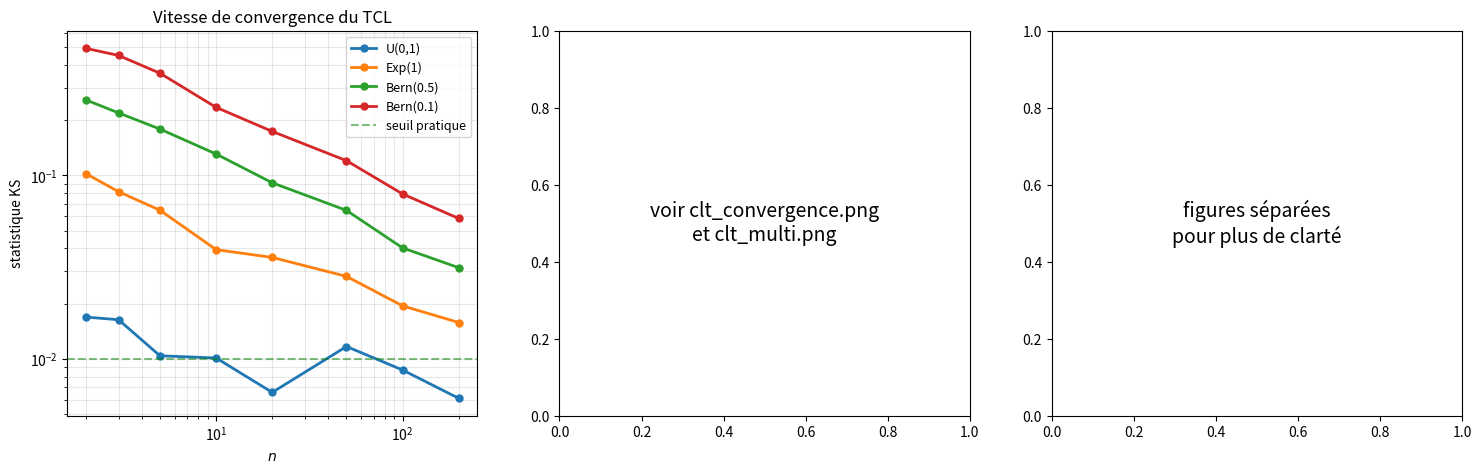
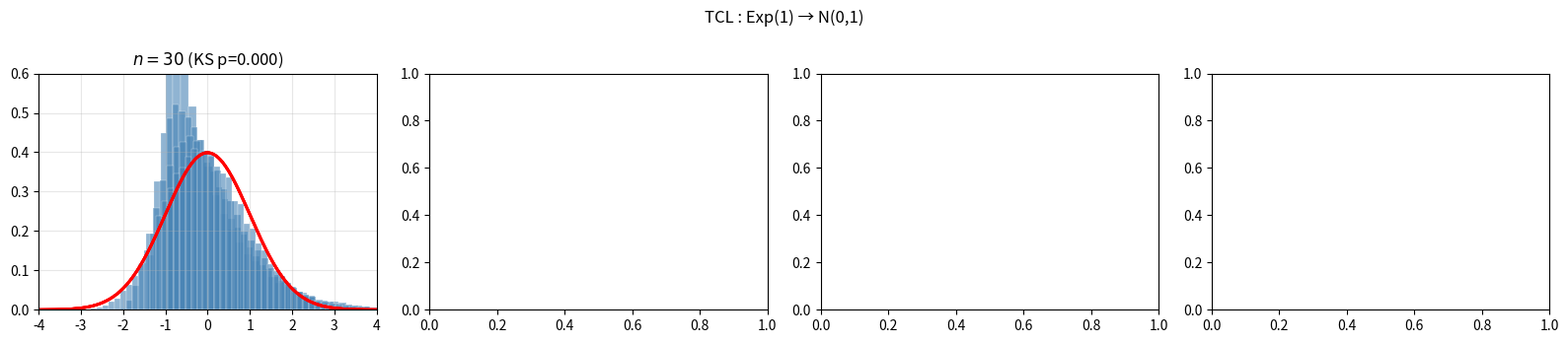
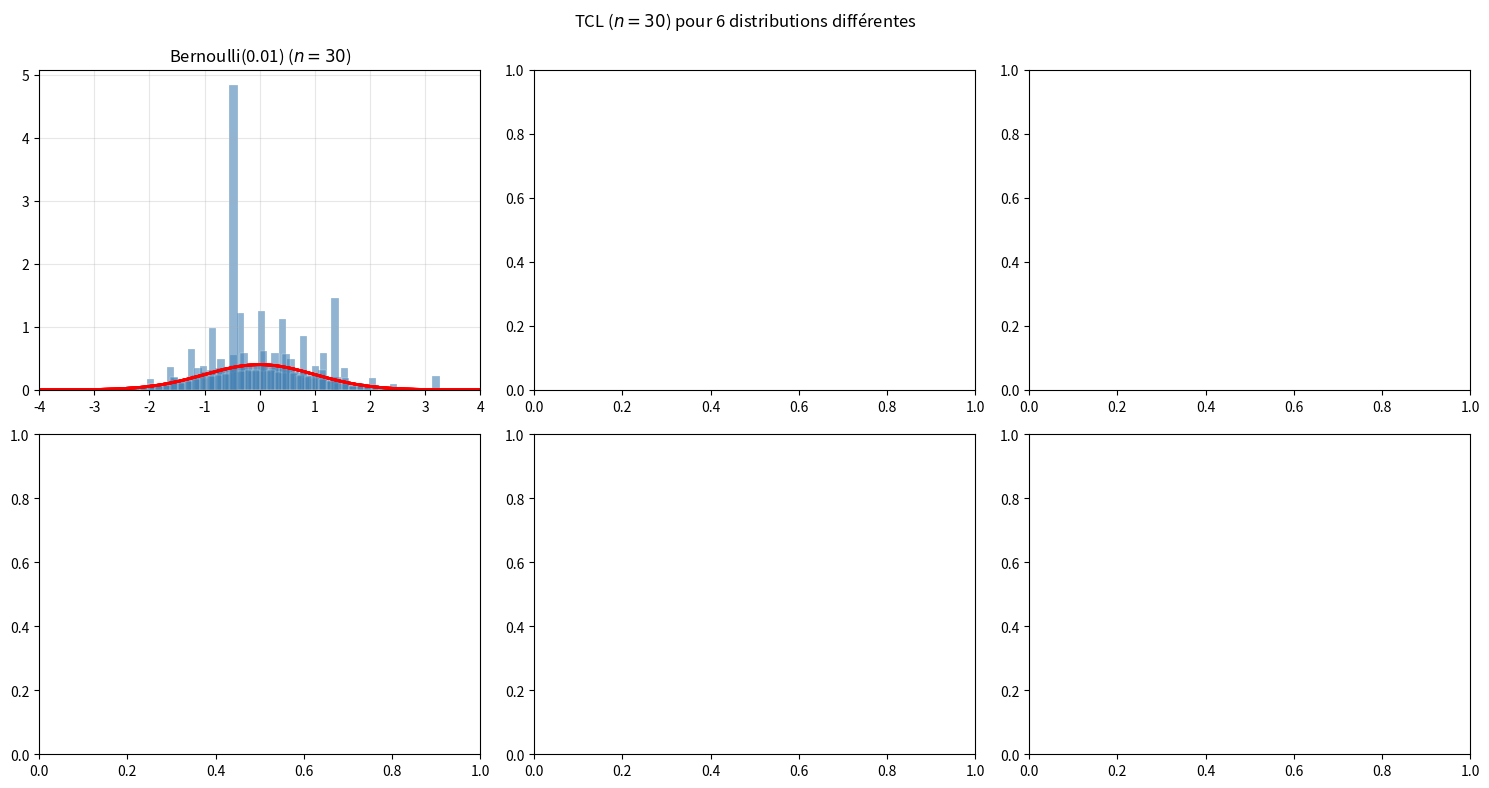

Reproduce these figures in Python, in order.
"""
central_limit_theorem.py
========================

Théorème central limite (TCL / Zentraler Grenzwertsatz).

Couvre :
    - TCL : (X̄ - μ) / (σ/√n) → N(0,1) quelle que soit la distribution
    - Démonstration visuelle pour uniforme, exponentielle, Bernoulli
    - Vitesse de convergence selon la distribution
    - Application : pourquoi la normale est partout

Auteur : Emmanuel Nanan — TH Nürnberg, AMP
"""

from __future__ import annotations

import numpy as np
from scipy import stats
import matplotlib.pyplot as plt


def moyennes_echantillon(
    distribution: str, n: int, n_samples: int = 50_000,
    seed: int = 42, **params,
) -> np.ndarray:
    """
    Génère n_samples moyennes de n observations iid.
    Standardise : Z = (X̄ - μ) / (σ/√n).
    """
    rng = np.random.default_rng(seed)

    if distribution == "uniforme":
        a, b = params.get("a", 0), params.get("b", 1)
        data = rng.uniform(a, b, (n_samples, n))
        mu, sigma = (a+b)/2, (b-a)/np.sqrt(12)
    elif distribution == "exponentielle":
        lam = params.get("lam", 1)
        data = rng.exponential(1/lam, (n_samples, n))
        mu, sigma = 1/lam, 1/lam
    elif distribution == "bernoulli":
        p = params.get("p", 0.5)
        data = rng.binomial(1, p, (n_samples, n)).astype(float)
        mu, sigma = p, np.sqrt(p*(1-p))
    elif distribution == "poisson":
        lam = params.get("lam", 3)
        data = rng.poisson(lam, (n_samples, n)).astype(float)
        mu, sigma = lam, np.sqrt(lam)
    elif distribution == "de":
        data = rng.integers(1, 7, (n_samples, n)).astype(float)
        mu, sigma = 3.5, np.sqrt(35/12)
    else:
        raise ValueError(f"Distribution inconnue : {distribution}")

    x_bar = data.mean(axis=1)
    z = (x_bar - mu) / (sigma / np.sqrt(n))
    return z


def test_normalite_ks(z: np.ndarray) -> dict:
    """Test de Kolmogorov-Smirnov : H₀ = z suit N(0,1)."""
    statistic, pvalue = stats.kstest(z, "norm")
    return {"KS_stat": statistic, "p_value": pvalue, "normal": pvalue > 0.05}


# ======================================================================
#  Tracés
# ======================================================================

def tracer_tcl_convergence(
    distribution: str, ns: tuple[int, ...] = (1, 2, 5, 30),
    ax: plt.Axes | None = None, **params,
) -> plt.Axes:
    """Montre la convergence vers N(0,1) pour n croissant."""
    if ax is None:
        fig, axes = plt.subplots(1, len(ns), figsize=(4*len(ns), 4))
    else:
        axes = [ax] * len(ns)

    x_norm = np.linspace(-4, 4, 200)
    y_norm = stats.norm.pdf(x_norm)

    for ax_i, n in zip(axes, ns):
        z = moyennes_echantillon(distribution, n, **params)
        ax_i.hist(z, bins=60, density=True, alpha=0.6, color="steelblue",
                   edgecolor="white", linewidth=0.3)
        ax_i.plot(x_norm, y_norm, "r-", linewidth=2)
        ks = test_normalite_ks(z)
        ax_i.set_title(f"$n = {n}$ (KS p={ks['p_value']:.3f})")
        ax_i.set_xlim(-4, 4); ax_i.set_ylim(0, 0.6)
        ax_i.grid(True, alpha=0.3)

    return axes[0]


def tracer_tcl_multi_distributions(n: int = 30,
                                     ax: plt.Axes | None = None) -> plt.Axes:
    """Compare le TCL pour différentes distributions initiales."""
    if ax is None:
        fig, axes = plt.subplots(2, 3, figsize=(15, 8))
    else:
        axes = np.array([[ax]*3]*2)

    x_norm = np.linspace(-4, 4, 200)
    y_norm = stats.norm.pdf(x_norm)

    distributions = [
        ("uniforme", {}, "U(0,1)"),
        ("exponentielle", {"lam": 1}, "Exp(1)"),
        ("bernoulli", {"p": 0.3}, "Bernoulli(0.3)"),
        ("poisson", {"lam": 3}, "Po(3)"),
        ("de", {}, "Dé"),
        ("bernoulli", {"p": 0.01}, "Bernoulli(0.01)"),
    ]

    for ax_i, (dist, params, nom) in zip(axes.flat, distributions):
        z = moyennes_echantillon(dist, n, **params)
        ax_i.hist(z, bins=60, density=True, alpha=0.6, color="steelblue",
                   edgecolor="white", linewidth=0.3)
        ax_i.plot(x_norm, y_norm, "r-", linewidth=2)
        ax_i.set_title(f"{nom} ($n={n}$)")
        ax_i.set_xlim(-4, 4)
        ax_i.grid(True, alpha=0.3)

    return axes[0, 0]


def tracer_vitesse_convergence(ax: plt.Axes | None = None) -> plt.Axes:
    """KS statistique vs n pour différentes distributions."""
    if ax is None:
        _, ax = plt.subplots(figsize=(8, 5))

    ns = [2, 3, 5, 10, 20, 50, 100, 200]
    distributions = [
        ("uniforme", {}, "U(0,1)"),
        ("exponentielle", {"lam": 1}, "Exp(1)"),
        ("bernoulli", {"p": 0.5}, "Bern(0.5)"),
        ("bernoulli", {"p": 0.1}, "Bern(0.1)"),
    ]

    for dist, params, nom in distributions:
        ks_stats = []
        for n in ns:
            z = moyennes_echantillon(dist, n, n_samples=10000, **params)
            ks = test_normalite_ks(z)
            ks_stats.append(ks["KS_stat"])
        ax.loglog(ns, ks_stats, "o-", markersize=5, linewidth=2, label=nom)

    ax.axhline(0.01, color="green", linestyle="--", alpha=0.5, label="seuil pratique")
    ax.set_xlabel("$n$"); ax.set_ylabel("statistique KS")
    ax.set_title("Vitesse de convergence du TCL")
    ax.legend(fontsize=9); ax.grid(True, which="both", alpha=0.3)
    return ax


if __name__ == "__main__":
    print("=== TCL : convergence pour différentes distributions ===\n")
    for dist, params, nom in [("uniforme", {}, "U(0,1)"),
                                ("exponentielle", {"lam": 1}, "Exp(1)"),
                                ("bernoulli", {"p": 0.3}, "Bern(0.3)"),
                                ("de", {}, "Dé")]:
        print(f"  {nom:15s} :", end="")
        for n in [1, 5, 30, 100]:
            z = moyennes_echantillon(dist, n, **params)
            ks = test_normalite_ks(z)
            status = "✓" if ks["normal"] else "✗"
            print(f"  n={n:>3} KS={ks['KS_stat']:.4f}{status}", end="")
        print()

    print(f"\n=== Application du TCL ===\n")
    print(f"  Sondage : p = 0.6, n = 1000")
    print(f"  X̄ ~ N(p, p(1-p)/n) = N(0.6, {0.6*0.4/1000:.6f})")
    sigma = np.sqrt(0.6*0.4/1000)
    print(f"  σ_{'{X̄}'} = {sigma:.4f}")
    print(f"  IC 95% : [{0.6-1.96*sigma:.4f}, {0.6+1.96*sigma:.4f}]")
    print(f"  → Marge d'erreur ± {1.96*sigma:.4f} = ± {1.96*sigma*100:.1f}%")

    fig, axes = plt.subplots(1, 3, figsize=(18, 5))
    # Convergence uniforme
    fig2, axes2 = plt.subplots(1, 4, figsize=(16, 3.5))
    tracer_tcl_convergence("exponentielle", (1, 2, 5, 30), axes2[0], lam=1)
    fig2.suptitle("TCL : Exp(1) → N(0,1)")
    fig2.tight_layout()
    fig2.savefig("clt_convergence.png", dpi=120)

    tracer_vitesse_convergence(ax=axes[0])
    # Multi distributions
    fig3, axes3 = plt.subplots(2, 3, figsize=(15, 8))
    tracer_tcl_multi_distributions(30, axes3[0, 0])
    fig3.suptitle("TCL ($n=30$) pour 6 distributions différentes")
    fig3.tight_layout()
    fig3.savefig("clt_multi.png", dpi=120)

    axes[1].text(0.5, 0.5, "voir clt_convergence.png\net clt_multi.png",
                 transform=axes[1].transAxes, ha="center", va="center", fontsize=14)
    axes[2].text(0.5, 0.5, "figures séparées\npour plus de clarté",
                 transform=axes[2].transAxes, ha="center", va="center", fontsize=14)

    plt.tight_layout()
    print("\nFigures sauvegardées.")
